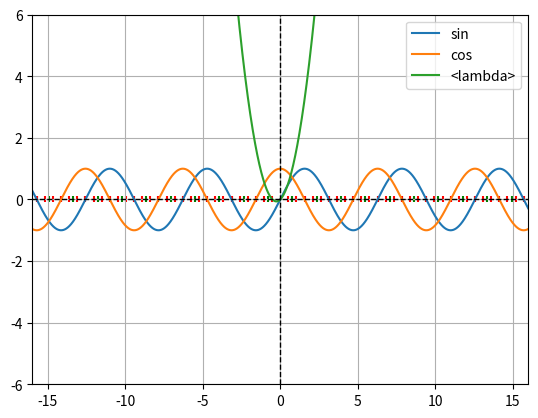

Reproduce this figure in Python. (Note: this script raises an exception after producing the figure.)
import matplotlib.pyplot as plt
import numpy as np


class PlotError(Exception):
    pass


class Plot(object):

    def __init__(self,
                 need_pi_marks=False,
                 need_grid=False,
                 need_legend=False):
        self._start_value = -20
        self._stop_value = 20
        self._step = 0.01
        self._legend = []
        self._need_pi_marks = need_pi_marks
        self._need_grid = need_grid
        self._need_legend = need_legend

    @property
    def need_legend(self):
        return self._need_legend

    @need_legend.setter
    def need_legend(self, value):
        if not isinstance(value, bool):
            raise PlotError('Переменная должна принимать булево значение.')
        self._need_legend = value

    @property
    def legend(self):
        return self._legend

    @legend.setter
    def legend(self, value):
        self._legend.append(str(value))

    @property
    def need_grid(self):
        return self._need_grid

    @need_grid.setter
    def need_grid(self, value):
        if not isinstance(value, bool):
            raise PlotError('Переменная должна принимать булево значение.')
        self._need_grid = value

    @property
    def need_pi_marks(self):
        return self._need_pi_marks

    @need_pi_marks.setter
    def need_pi_marks(self, value):
        if not isinstance(value, bool):
            raise PlotError('Переменная должна принимать булево значение.')
        self._need_pi_marks = value

    @property
    def start_value(self):
        return self._start_value

    @start_value.setter
    def start_value(self, value):
        if not isinstance(value, int) and not isinstance(value, float):
            raise PlotError('Начальное значение графика должно быть числом.')
        if value > self.stop_value:
            raise PlotError('Начальное значение графика должно быть меньше '
                            'конечного значения.')
        self._start_value = value

    @property
    def stop_value(self):
        return self._stop_value

    @stop_value.setter
    def stop_value(self, value):
        if not isinstance(value, int) and not isinstance(value, float):
            raise PlotError('Конечное значение графика должно быть числом.')
        if value < self.start_value:
            raise PlotError('Конечное значение графика должно быть больше '
                            'начального значения.')
        self._stop_value = value

    @property
    def step(self):
        return self._step

    @step.setter
    def step(self, value):
        if not isinstance(value, int) and not isinstance(value, float):
            raise PlotError('Значение шага графика должно быть числом.')
        if value <= 0:
            raise PlotError('Значение шага графика должно быть больше нуля.')
        self._step = value

    def set_plot_ranges(self, start_value, stop_value, step):
        self.start_value = start_value
        self.stop_value = stop_value
        self.step = step

    def get_args(self, func):
        x = np.arange(self.start_value, self.stop_value, self.step)
        y = [func(value) for value in x]
        return x, y

    def add_plot_by_func(self, func, legend='', inverse=False):
        self.legend = legend if legend else func.__name__
        x, y = self.get_args(func)
        if inverse:
            x, y = y, x
        plt.plot(x, y)

    def add_plot_by_args(self, x, y, legend='', inverse=False):
        self.legend = legend if legend else 'func by args'
        if inverse:
            x, y = y, x
        plt.plot(x, y)

    def get_pi_marks(self):
        pi_6_marks = []
        pi_4_marks = []
        pi_6_mark = 0
        pi_4_mark = 0
        first_flag = False
        second_flag = False
        while True:
            if pi_4_mark > self.stop_value:
                first_flag = True
            else:
                pi_4_mark += np.pi / 4
                pi_4_marks.append(pi_4_mark)
                pi_4_marks.append(-pi_4_mark)
            if pi_6_mark > self.stop_value:
                second_flag = True
            else:
                pi_6_mark += np.pi / 6
                pi_6_marks.append(pi_6_mark)
                pi_6_marks.append(-pi_6_mark)
            if first_flag and second_flag:
                break
        return pi_4_marks, pi_6_marks

    def set_pi_marks(self):
        pi_4_marks, pi_6_marks = self.get_pi_marks()
        y = np.zeros(np.shape(pi_4_marks))
        plt.scatter(pi_4_marks, y, marker='|', s=20, c='green')
        y = np.zeros(np.shape(pi_6_marks))
        plt.scatter(pi_6_marks, y, marker='|', s=20, c='red')

    def show_plot(self):
        plt.axvline(alpha=1,
                    linestyle='--',
                    color='black',
                    linewidth=1)
        plt.axhline(alpha=1,
                    linestyle='--',
                    color='black',
                    linewidth=1)
        if self.need_grid:
            plt.grid()
        if self.need_legend:
            plt.legend(self.legend)
        if self.need_pi_marks:
            self.set_pi_marks()
        plt.xlim(-16, 16)
        plt.ylim(-6, 6)
        mngr = plt.get_current_fig_manager()
        mngr.window.showMaximized()
        plt.subplots_adjust(top=0.98,
                            bottom=0.035,
                            left=0.015,
                            right=0.99,
                            hspace=0.2,
                            wspace=0.2)
        plt.show()


if __name__ == '__main__':
    p = Plot()
    p.need_grid = True
    p.need_legend = True
    p.need_pi_marks = True
    p.add_plot_by_func(np.sin)
    p.add_plot_by_func(np.cos)
    p.add_plot_by_func(lambda x: x**2 + x/2)
    p.show_plot()
